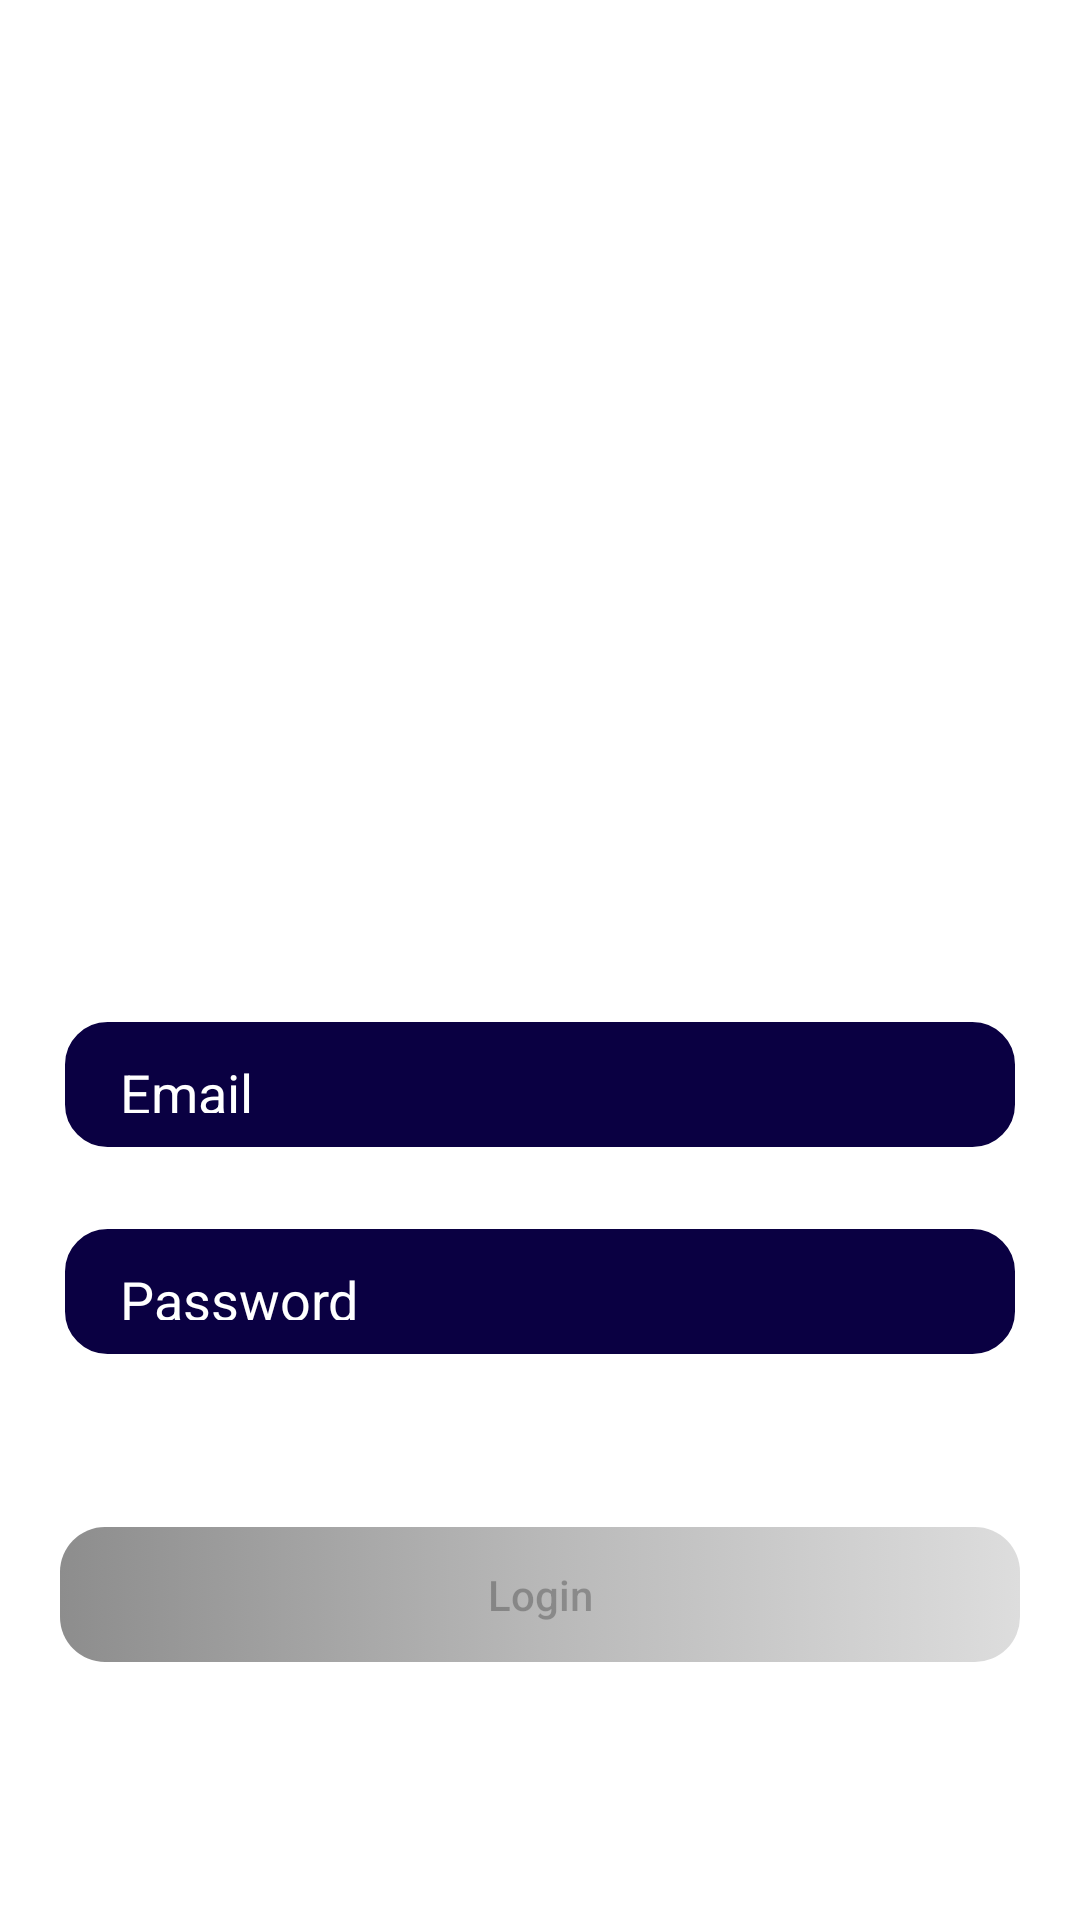

Here is an Android app screen rendered from its layout file. Give the layout XML and the strings, colors and styles it references.
<!-- AndroidManifest.xml: application theme Theme.Attendance_app -->
<!-- res/layout/activity_login.xml -->
<?xml version="1.0" encoding="utf-8"?>
<androidx.constraintlayout.widget.ConstraintLayout xmlns:android="http://schemas.android.com/apk/res/android"
    xmlns:app="http://schemas.android.com/apk/res-auto"
    xmlns:tools="http://schemas.android.com/tools"
    android:layout_width="match_parent"
    android:layout_height="match_parent"
    tools:context=".activity.LoginActivity">

    <ImageView
        android:id="@+id/logo"
        android:layout_width="77dp"
        android:layout_height="53dp"
        android:layout_marginTop="24dp"
        android:src="@drawable/ic_launcher_background"
        app:layout_constraintEnd_toEndOf="parent"
        app:layout_constraintStart_toStartOf="parent"
        app:layout_constraintTop_toTopOf="parent" />

    <ImageView
        android:id="@+id/imageView"
        android:layout_width="150dp"
        android:layout_height="150dp"
        android:layout_marginTop="56dp"
        android:src="@drawable/ic_launcher_background"
        app:layout_constraintEnd_toEndOf="parent"
        app:layout_constraintStart_toStartOf="parent"
        app:layout_constraintTop_toBottomOf="@+id/logo" />

    <EditText
        android:id="@+id/email"
        android:layout_width="320dp"
        android:layout_height="45dp"
        android:layout_marginTop="56dp"
        android:background="@drawable/edit_text"
        android:hint="@string/email"
        android:inputType="textEmailAddress"
        android:textColor="@color/white"
        android:textColorHint="@color/white"
        app:layout_constraintEnd_toEndOf="parent"
        app:layout_constraintStart_toStartOf="parent"
        app:layout_constraintTop_toBottomOf="@+id/imageView" />

    <EditText
        android:id="@+id/password"
        android:layout_width="320dp"
        android:layout_height="45dp"
        android:layout_marginTop="24dp"
        android:background="@drawable/edit_text"
        android:hint="@string/password"
        android:inputType="textPassword"
        android:textColor="@color/white"
        android:textColorHint="@color/white"
        app:layout_constraintEnd_toEndOf="parent"
        app:layout_constraintStart_toStartOf="parent"
        app:layout_constraintTop_toBottomOf="@+id/email" />

    <Button
        android:id="@+id/login_btn"
        android:layout_width="320dp"
        android:layout_height="45dp"
        android:layout_marginTop="56dp"
        android:background="@drawable/gradation_btn"
        android:clickable="false"
        android:enabled="false"
        android:text="@string/login"
        android:textAllCaps="false"
        app:backgroundTint="@null"
        app:layout_constraintEnd_toEndOf="parent"
        app:layout_constraintStart_toStartOf="parent"
        app:layout_constraintTop_toBottomOf="@+id/password" />

    <TextView
        android:id="@+id/signup_btn"
        android:layout_width="60dp"
        android:layout_height="21dp"
        android:layout_marginTop="24dp"
        android:text="@string/signup_btn"
        android:textColor="@color/white"
        android:textSize="16sp"
        app:layout_constraintStart_toStartOf="@+id/login_btn"
        app:layout_constraintTop_toBottomOf="@+id/login_btn" />

    <TextView
        android:id="@+id/forget_btn"
        android:layout_width="180dp"
        android:layout_height="21dp"
        android:layout_marginTop="24dp"
        android:text="@string/forget"
        android:textColor="@color/white"
        android:textSize="16sp"
        app:layout_constraintEnd_toEndOf="@+id/login_btn"
        app:layout_constraintTop_toBottomOf="@+id/login_btn" />


</androidx.constraintlayout.widget.ConstraintLayout>
<!-- resources referenced by this layout -->
<resources>
  <color name="white">#FFFFFFFF</color>
  <!-- drawable edit_text (drawable) -->
  <?xml version="1.0" encoding="utf-8"?>
  <shape xmlns:android="http://schemas.android.com/apk/res/android"
      android:shape="rectangle">
      <padding
          android:bottom="13dp"
          android:left="20dp"
          android:right="20dp"
          android:top="13dp" />
      <solid android:color="@color/background" />
  
      <stroke
          android:width="1.5dp"
          android:color="@color/white" />
      <corners android:radius="15dp" />
  </shape>
  <!-- drawable gradation_btn (drawable) -->
  <?xml version="1.0" encoding="utf-8"?>
  <selector xmlns:android="http://schemas.android.com/apk/res/android">
      <item android:state_enabled="false">
          <shape android:shape="rectangle">
              <corners android:radius="15dp" />
              <gradient android:angle="0" android:centerColor="@color/gradation_middle" android:endColor="@color/gradation_pale" android:startColor="@color/gradation_deep" android:type="linear" />
          </shape>
      </item>
      <item android:state_enabled="true">
          <shape android:layout_width="wrap_content" android:layout_height="wrap_content" android:shape="rectangle">
              <corners android:radius="15dp" />
              <gradient android:angle="0" android:endColor="@color/orange" android:startColor="@color/pale_blue" android:type="linear" />
          </shape>
      </item>
  </selector>
  <string name="email">Email</string>
  <string name="forget">パスワードをお忘れの方</string>
  <string name="login">Login</string>
  <string name="password">Password</string>
  <string name="signup_btn">Sign up</string>
  <style name="Theme.Attendance_app" parent="Theme.MaterialComponents.DayNight.DarkActionBar">
          
          <item name="colorPrimary">@color/purple_500</item>
          <item name="colorPrimaryVariant">@color/purple_700</item>
          <item name="colorOnPrimary">@color/white</item>
          
          <item name="colorSecondary">@color/teal_200</item>
          <item name="colorSecondaryVariant">@color/teal_700</item>
          <item name="colorOnSecondary">@color/black</item>
          
          <item name="android:statusBarColor">?attr/colorPrimaryVariant</item>
          
      </style>
  <color name="background">#0A0042</color>
  <color name="gradation_middle">#B8B8B8</color>
  <color name="gradation_pale">#DDDDDD</color>
  <color name="gradation_deep">#8D8D8D</color>
  <color name="orange">#F47053</color>
  <color name="pale_blue">#AAA8F1</color>
  <!-- not gathered from this repository: default colours our renderer supplied (Android Studio template values) -->
  <color name="purple_500">#FF6200EE</color>
  <color name="purple_700">#FF3700B3</color>
  <color name="teal_200">#FF03DAC5</color>
  <color name="teal_700">#FF018786</color>
  <color name="black">#FF000000</color>
</resources>
